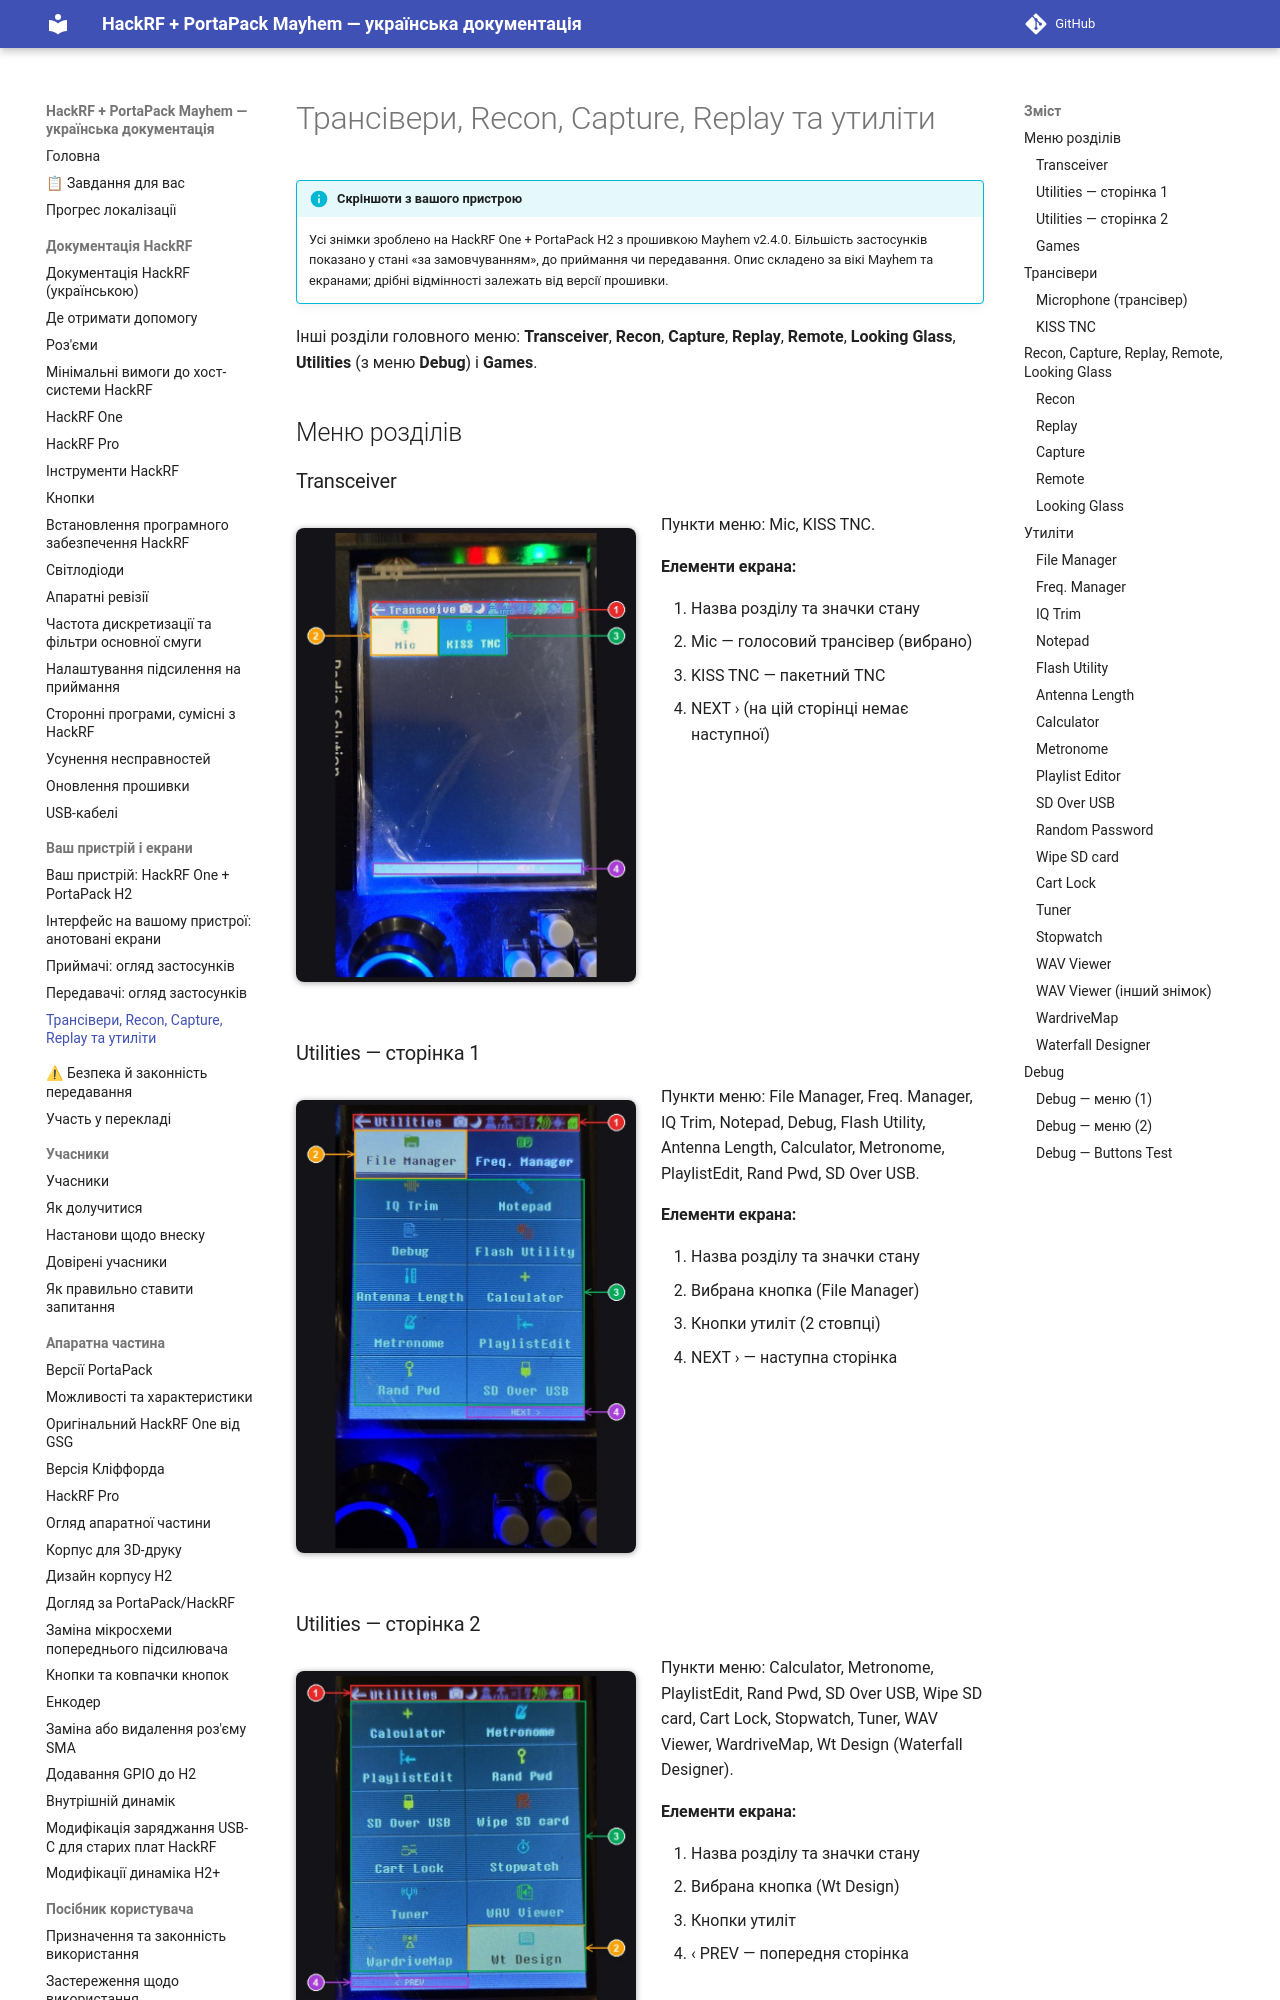

repository: FixerHack/hackrf-portapack-ua · page: screens-other/index.html · generator: mkdocs

<!-- згенеровано scripts/gen_app_pages.py з scripts/apps_data.py — правте дані там -->
# Трансівери, Recon, Capture, Replay та утиліти

!!! info "Скріншоти з вашого пристрою"
    Усі знімки зроблено на HackRF One + PortaPack H2 з прошивкою Mayhem v2.4.0. Більшість застосунків показано у стані «за замовчуванням», до приймання чи передавання. Опис складено за вікі Mayhem та екранами; дрібні відмінності залежать від версії прошивки.

Інші розділи головного меню: **Transceiver**, **Recon**, **Capture**, **Replay**, **Remote**, **Looking Glass**, **Utilities** (з меню **Debug**) і **Games**.

## Меню розділів

### Transceiver {#shot-006}

<div class="app" markdown>
<div class="shot" markdown>
![Transceiver](screens/006.jpg)
</div>
<div class="txt" markdown>

Пункти меню: Mic, KISS TNC.


</div>
</div>
